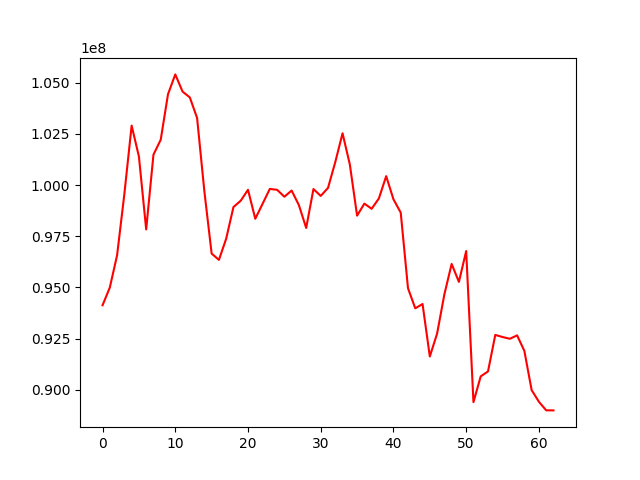

The file beside this chart, header and first rows:
, 0
0, 94131580
1, 94997775
2, 96572522
3, 99562511
4, 102899586
5, 101393805
6, 97833150
7, 101482902
8, 102212283
9, 104431583
10, 105400119
11, 104561017
12, 104276838
13, 103273947
14, 99695721
15, 96654544
16, 96346274
17, 97379812
18, 98926632
19, 99234585
20, 99767869
21, 98352643
22, 99080025
23, 99810689
24, 99767287
25, 99429531
26, 99730790
27, 99015857
28, 97904272
29, 99804429
30, 99468535
31, 99857758
32, 101118520
33, 102526690
34, 101007801
35, 98506014
36, 99092641
37, 98840630
38, 99347741
39, 100433009
40, 99304268
41, 98654294
42, 94961457
43, 93982472
44, 94192942
45, 91630820
46, 92746603
47, 94660360
48, 96148623
49, 95272218
50, 96777507
51, 89403215
52, 90661056
53, 90900925
54, 92683513
55, 92581770
56, 92495236
57, 92662043
58, 91903014
59, 89990008
... 3 more rows
